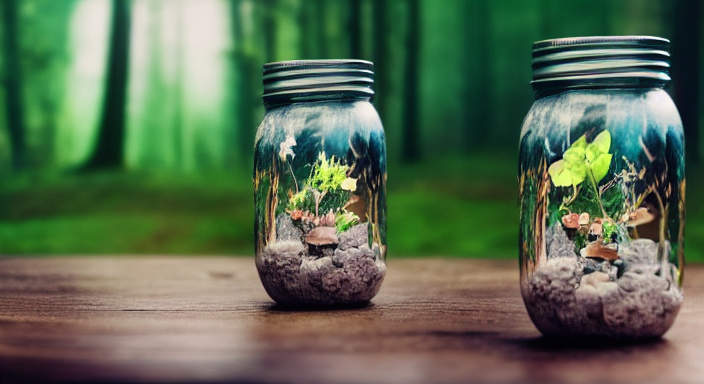
Generation parameters embedded in this image by AUTOMATIC1111 Stable Diffusion web UI or a fork of it (Forge, ...) (PNG 'parameters' text chunk):
entchanted forest with tiny fairies, inside one mason jar, on top of old marble desk, dusty, 4k, 8k, photography, photo realistic, intricate, realistic, Canon D50
Steps: 145, Sampler: Euler a, CFG scale: 7, Seed: 280059841, Size: 704x384